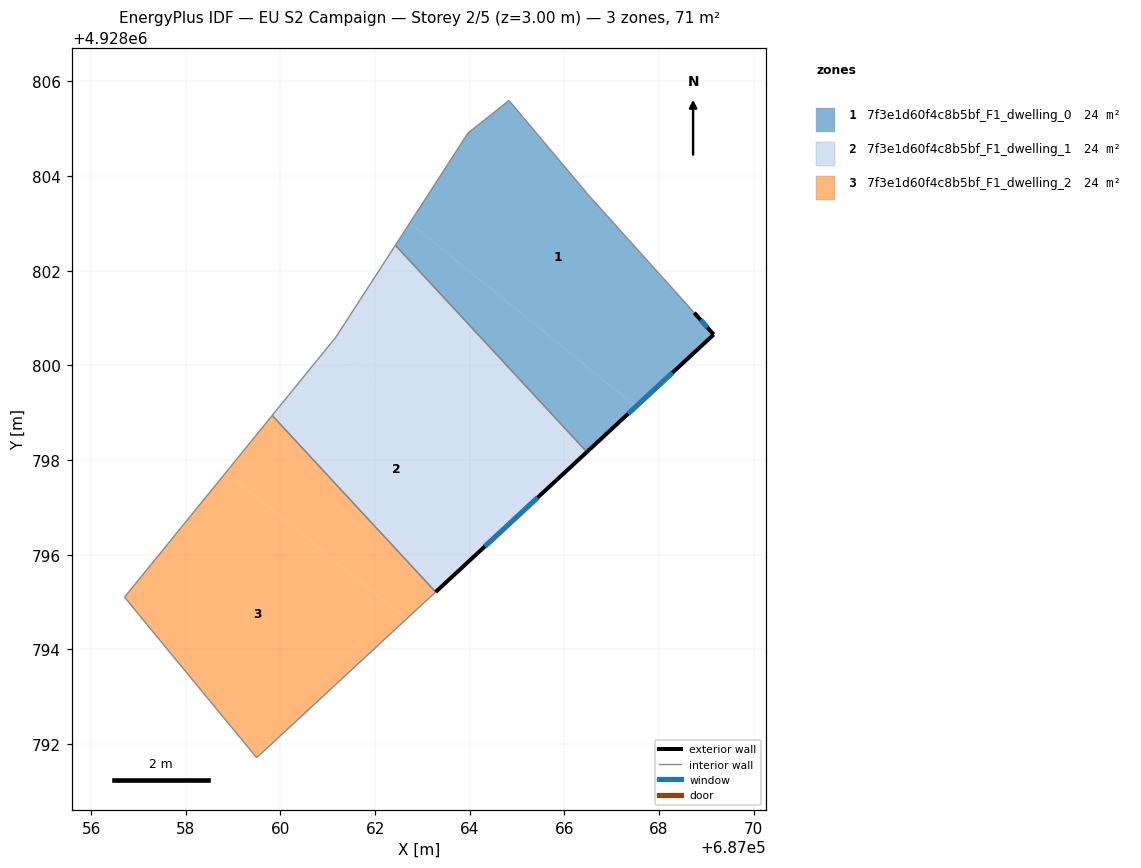
=== STOREY PLAN SPEC (per zone: floor XY polygon, exterior-wall plan segments, windows/doors) ===
zone 1: 7f3e1d60f4c8b5bf_F1_dwelling_0  (23.8 m²)
  floor: (687069.16, 4928800.65) (687068.74, 4928801.11) (687066.52, 4928803.59) (687064.83, 4928805.60) (687063.96, 4928804.91) (687062.74, 4928803.01) (687067.51, 4928799.13)
  floor: (687067.51, 4928799.13) (687062.74, 4928803.01) (687062.43, 4928802.54) (687066.47, 4928798.17)
  exterior wall: (687068.74, 4928801.11) – (687069.16, 4928800.65)  [0.6 m]
    window: (687068.88, 4928800.96) – (687069.02, 4928800.80)  [0.2 m²]
  exterior wall: (687069.16, 4928800.65) – (687066.47, 4928798.17)  [3.7 m]
    window: (687068.28, 4928799.85) – (687067.35, 4928798.98)  [1.3 m²]
  interior walls: 5
zone 2: 7f3e1d60f4c8b5bf_F1_dwelling_1  (23.8 m²)
  floor: (687066.47, 4928798.17) (687062.43, 4928802.54) (687061.18, 4928800.60) (687061.03, 4928800.42) (687065.22, 4928797.01)
  floor: (687065.22, 4928797.01) (687061.03, 4928800.42) (687059.83, 4928798.94) (687063.28, 4928795.21)
  exterior wall: (687066.47, 4928798.17) – (687063.28, 4928795.21)  [4.4 m]
    window: (687065.44, 4928797.21) – (687064.32, 4928796.17)  [1.6 m²]
  interior walls: 4
zone 3: 7f3e1d60f4c8b5bf_F1_dwelling_2  (23.8 m²)
  floor: (687063.28, 4928795.21) (687059.83, 4928798.94) (687058.85, 4928797.74) (687062.66, 4928794.64)
  floor: (687062.66, 4928794.64) (687058.85, 4928797.74) (687056.70, 4928795.10) (687059.49, 4928791.71) (687059.69, 4928791.89)
  interior walls: 5

=== DERIVED (storey summary) ===
Building: EU S2 Campaign
Storey: 2 of 5  (floor level z = 3.00 m)
Storey gross floor area: 71.3 m²
Zones on this storey: 3
  - 7f3e1d60f4c8b5bf_F1_dwelling_0: floor 23.8 m²; exterior wall 4.3 m (12.8 m²); 2 window(s) 1.6 m²; WWR 12.2%
  - 7f3e1d60f4c8b5bf_F1_dwelling_1: floor 23.8 m²; exterior wall 4.4 m (13.1 m²); 1 window(s) 1.6 m²; WWR 12.2%
  - 7f3e1d60f4c8b5bf_F1_dwelling_2: floor 23.8 m²
Zone adjacency (shared interzone walls):
  - 7f3e1d60f4c8b5bf_F1_dwelling_0 ↔ 7f3e1d60f4c8b5bf_F1_dwelling_1
  - 7f3e1d60f4c8b5bf_F1_dwelling_1 ↔ 7f3e1d60f4c8b5bf_F1_dwelling_2